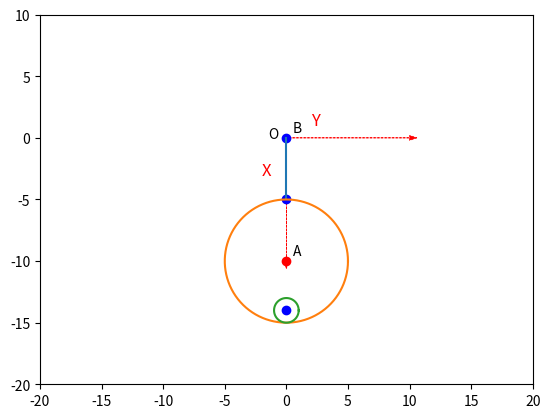

This chart was generated by the following Python code:
import numpy as np
import matplotlib.pyplot as plt
from matplotlib.animation import FuncAnimation
import math

l = 5
r1 = 5
r2 = 1
t = np.linspace(0, 50, 500)

phi = np.sin(t)
ksi = np.cos(t)*np.sin(t)

StickBX = l * np.sin(phi)
StickBY = -l * np.cos(phi)

CenterX = (l + r1) * np.sin(phi)
CenterY = -(l + r1) * np.cos(phi)

Center2X = CenterX + (r1-r2)*np.sin(ksi)
Center2Y = CenterY - (r1-r2)*np.cos(ksi)

fig = plt.figure()
ax1 = fig.add_subplot()
ax1.axis('equal')
plt.gca().set_adjustable("box")
ax1.set(xlim=[-20, 20], ylim=[-20, 10])


ax1.arrow(0, 0, 10, 0, head_width=0.4, head_length=0.6, fc='r', ec='r', linestyle='dashed', linewidth=0.5)
ax1.arrow(0, 0, 0, -10, head_width=0.4, head_length=0.6, fc='r', ec='r', linestyle='dashed', linewidth=0.5)

# Подписываем оси координат
ax1.text(2, 1, 'Y', fontsize=12, color='r')
ax1.text(-2, -3, 'X', fontsize=12, color='r')


ax1.plot(0, 0, marker='o', c='b')
OText = plt.text(-1.5, 0, 'O')
AText = plt.text(CenterX[0] + 0.5, CenterY[0] + 0.5, 'A')
BText = plt.text(Center2X[0] + 0.5, Center2X[0]  + 0.5, 'B')
# CText = plt.text(CX[0] + forLetters, CY[0]  + forLetters, 'C')


StickB = ax1.plot(StickBX[0], StickBY[0], marker='o', c='b')[0]
ABLine = ax1.plot([0, StickBX[0]], [0, StickBY[0]])[0]

Center = ax1.plot(CenterX[0], CenterY[0], marker='o', c='r')[0]
Center2 = ax1.plot(Center2X[0], Center2Y[0], marker='o', c = 'b')[0]

phiForCirc = np.linspace(0, 2 * math.pi, 100)
Circ = ax1.plot(CenterX[0] + r1 * np.cos(phiForCirc), CenterY[0] + r1 * np.sin(phiForCirc))[0]
Circ2 = ax1.plot(Center2X[0] + r2 * np.cos(phiForCirc), Center2Y[0] + r2 * np.sin(phiForCirc))[0]


def anima(i):
    StickB.set_data([StickBX[i]], [StickBY[i]])
    ABLine.set_data([0, StickBX[i]], [0, StickBY[i]])
    Center.set_data([CenterX[i]], [CenterY[i]])
    Center2.set_data([Center2X[i]], [Center2Y[i]])
    Circ.set_data(CenterX[i] + r1 * np.cos(phiForCirc), CenterY[i] + r1 * np.sin(phiForCirc))
    Circ2.set_data(Center2X[i] + r2 * np.cos(phiForCirc), Center2Y[i] + r2 * np.sin(phiForCirc))
    AText.set_position([CenterX[i] + 0.5, CenterY[i] + 0.5])
    BText.set_position([Center2X[i] + 0.5, Center2Y[i] + 0.5])

anim = FuncAnimation(fig, anima, frames=len(t), interval=100)

plt.show()
